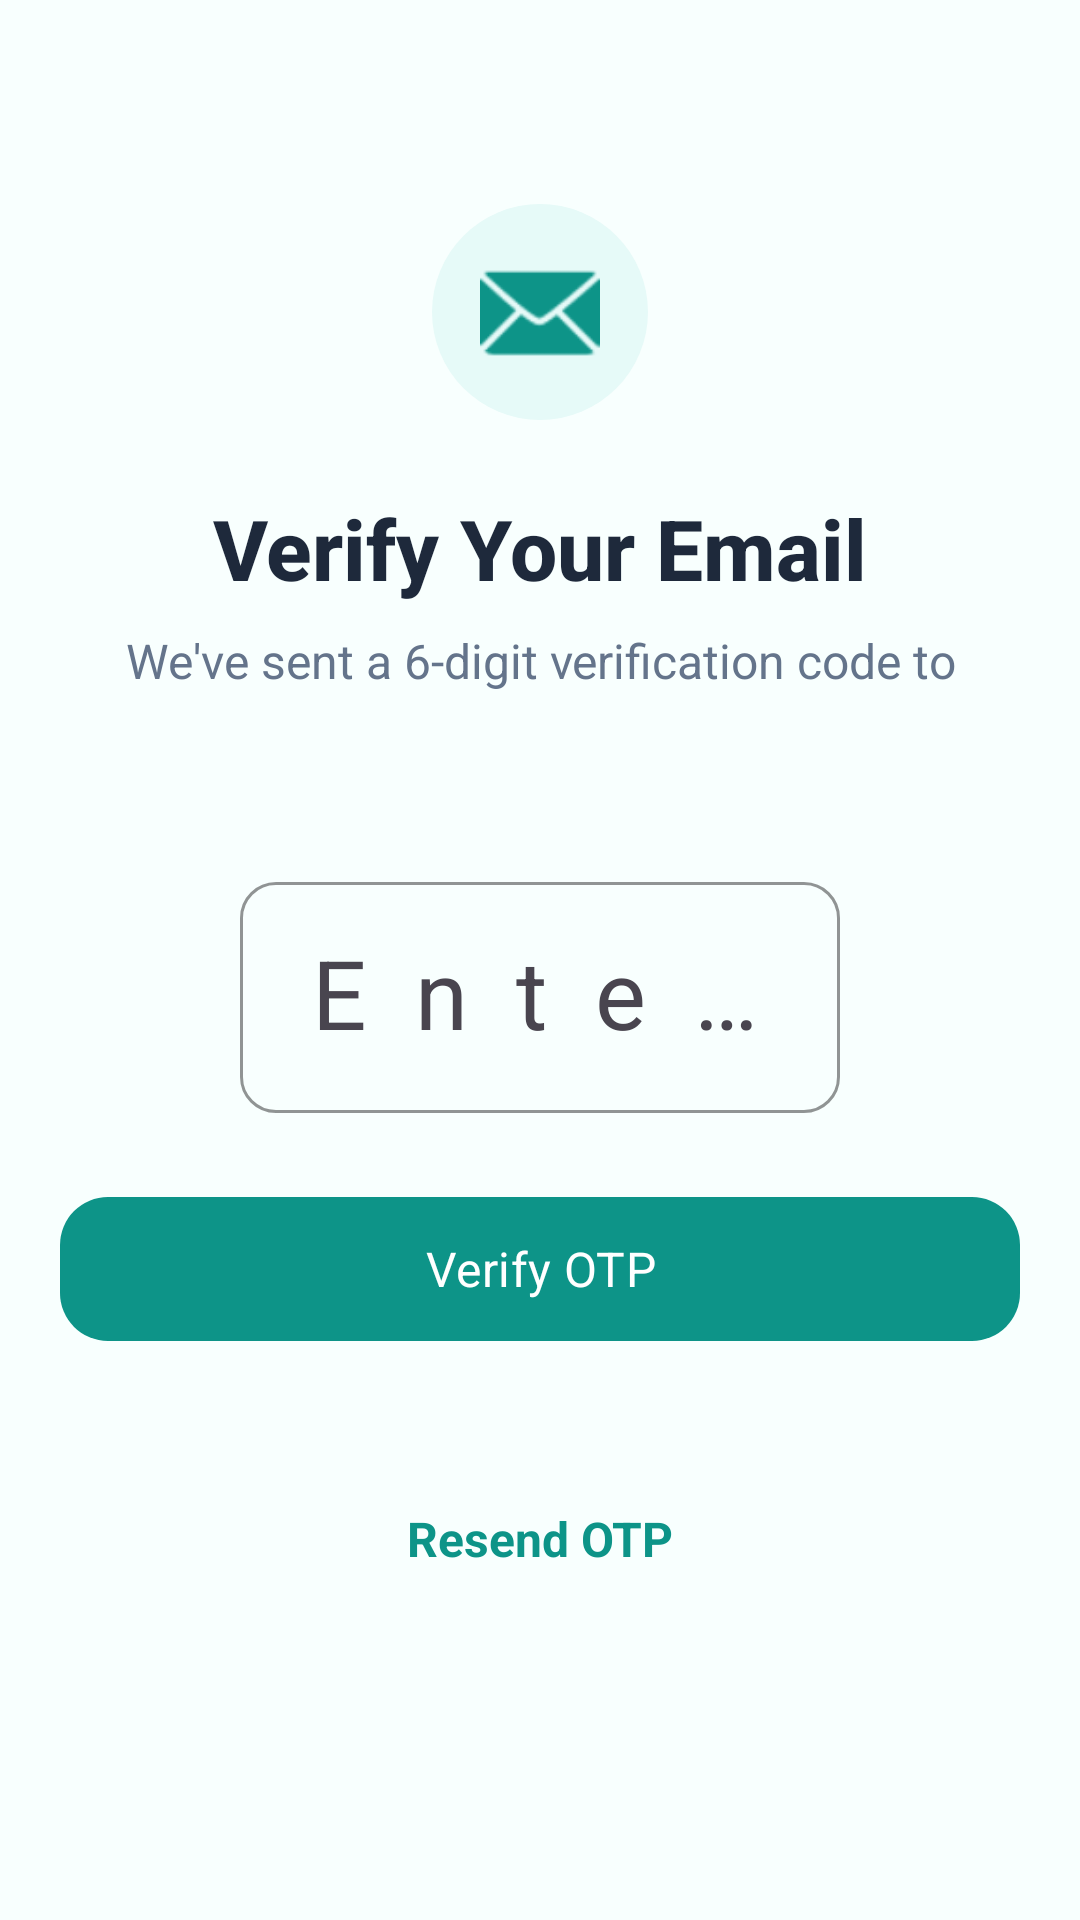

Here is an Android app screen rendered from its layout file. Give the layout XML and the strings, colors and styles it references.
<!-- AndroidManifest.xml: application theme Theme.SmartMed -->
<!-- res/layout/activity_otp_verification.xml -->
<?xml version="1.0" encoding="utf-8"?>
<ScrollView
    xmlns:android="http://schemas.android.com/apk/res/android"
    xmlns:app="http://schemas.android.com/apk/res-auto"
    android:layout_width="match_parent"
    android:layout_height="match_parent"
    android:background="@color/background"
    android:fillViewport="true">

    <androidx.constraintlayout.widget.ConstraintLayout
        android:layout_width="match_parent"
        android:layout_height="wrap_content"
        android:padding="@dimen/screen_margin">

        <ImageView
            android:id="@+id/ivIcon"
            android:layout_width="72dp"
            android:layout_height="72dp"
            android:layout_marginTop="@dimen/spacing_xxl"
            android:src="@android:drawable/ic_dialog_email"
            android:contentDescription="Email verification"
            android:background="@drawable/bg_circle_icon"
            android:padding="@dimen/spacing_md"
            android:tint="@color/primary"
            app:layout_constraintEnd_toEndOf="parent"
            app:layout_constraintStart_toStartOf="parent"
            app:layout_constraintTop_toTopOf="parent" />

        <TextView
            android:id="@+id/tvTitle"
            android:layout_width="wrap_content"
            android:layout_height="wrap_content"
            android:layout_marginTop="@dimen/spacing_lg"
            android:text="@string/verify_email"
            style="@style/TextStyle.Heading1"
            app:layout_constraintEnd_toEndOf="parent"
            app:layout_constraintStart_toStartOf="parent"
            app:layout_constraintTop_toBottomOf="@id/ivIcon" />

        <TextView
            android:id="@+id/tvDescription"
            android:layout_width="0dp"
            android:layout_height="wrap_content"
            android:layout_marginTop="@dimen/spacing_sm"
            android:text="@string/otp_sent_message"
            android:gravity="center"
            style="@style/TextStyle.BodySecondary"
            app:layout_constraintEnd_toEndOf="parent"
            app:layout_constraintStart_toStartOf="parent"
            app:layout_constraintTop_toBottomOf="@id/tvTitle" />

        <TextView
            android:id="@+id/tvEmail"
            android:layout_width="wrap_content"
            android:layout_height="wrap_content"
            android:layout_marginTop="@dimen/spacing_xs"
            android:textColor="@color/primary"
            android:textSize="@dimen/text_body"
            android:textStyle="bold"
            app:layout_constraintEnd_toEndOf="parent"
            app:layout_constraintStart_toStartOf="parent"
            app:layout_constraintTop_toBottomOf="@id/tvDescription" />

        
        <com.google.android.material.textfield.TextInputLayout
            android:id="@+id/tilOtp"
            android:layout_width="200dp"
            android:layout_height="wrap_content"
            android:layout_marginTop="@dimen/spacing_xl"
            android:hint="@string/enter_otp"
            style="@style/Widget.SmartMed.TextInputLayout"
            app:layout_constraintEnd_toEndOf="parent"
            app:layout_constraintStart_toStartOf="parent"
            app:layout_constraintTop_toBottomOf="@id/tvEmail">
            <com.google.android.material.textfield.TextInputEditText
                android:id="@+id/etOtp"
                android:layout_width="match_parent"
                android:layout_height="wrap_content"
                android:inputType="number"
                android:maxLength="6"
                android:textSize="@dimen/text_otp"
                android:textAlignment="center"
                android:letterSpacing="0.5"
                android:imeOptions="actionDone" />
        </com.google.android.material.textfield.TextInputLayout>

        
        <com.google.android.material.button.MaterialButton
            android:id="@+id/btnVerify"
            android:layout_width="0dp"
            android:layout_height="@dimen/button_height"
            android:layout_marginTop="@dimen/spacing_lg"
            android:text="@string/verify_otp"
            android:textSize="@dimen/text_button"
            android:textAllCaps="false"
            app:cornerRadius="@dimen/corner_radius_large"
            app:layout_constraintEnd_toEndOf="parent"
            app:layout_constraintStart_toStartOf="parent"
            app:layout_constraintTop_toBottomOf="@id/tilOtp" />

        <ProgressBar
            android:id="@+id/progressBar"
            android:layout_width="wrap_content"
            android:layout_height="wrap_content"
            android:visibility="gone"
            app:layout_constraintEnd_toEndOf="parent"
            app:layout_constraintStart_toStartOf="parent"
            app:layout_constraintTop_toBottomOf="@id/btnVerify"
            android:layout_marginTop="@dimen/spacing_md" />

        
        <TextView
            android:id="@+id/tvCountdown"
            android:layout_width="wrap_content"
            android:layout_height="wrap_content"
            android:layout_marginTop="@dimen/spacing_md"
            android:textColor="@color/text_secondary"
            android:textSize="@dimen/text_caption"
            app:layout_constraintEnd_toEndOf="parent"
            app:layout_constraintStart_toStartOf="parent"
            app:layout_constraintTop_toBottomOf="@id/progressBar" />

        
        <TextView
            android:id="@+id/tvResend"
            android:layout_width="wrap_content"
            android:layout_height="wrap_content"
            android:layout_marginTop="@dimen/spacing_sm"
            android:text="@string/resend_otp"
            android:textColor="@color/primary"
            android:textSize="@dimen/text_body"
            android:textStyle="bold"
            android:padding="@dimen/spacing_sm"
            android:enabled="false"
            app:layout_constraintEnd_toEndOf="parent"
            app:layout_constraintStart_toStartOf="parent"
            app:layout_constraintTop_toBottomOf="@id/tvCountdown" />

    </androidx.constraintlayout.widget.ConstraintLayout>
</ScrollView>
<!-- resources referenced by this layout -->
<resources>
  <color name="background">#FFF8FFFE</color>
  <color name="primary">#FF0D9488</color>
  <color name="text_secondary">#FF64748B</color>
  <dimen name="button_height">56dp</dimen>
  <dimen name="corner_radius_large">16dp</dimen>
  <dimen name="screen_margin">20dp</dimen>
  <dimen name="spacing_lg">24dp</dimen>
  <dimen name="spacing_md">16dp</dimen>
  <dimen name="spacing_sm">8dp</dimen>
  <dimen name="spacing_xl">32dp</dimen>
  <dimen name="spacing_xs">4dp</dimen>
  <dimen name="spacing_xxl">48dp</dimen>
  <dimen name="text_body">16sp</dimen>
  <dimen name="text_button">16sp</dimen>
  <dimen name="text_caption">14sp</dimen>
  <dimen name="text_otp">32sp</dimen>
  <!-- drawable bg_circle_icon (drawable) -->
  <?xml version="1.0" encoding="utf-8"?>
  <shape xmlns:android="http://schemas.android.com/apk/res/android"
      android:shape="oval">
      <solid android:color="@color/primary_container" />
      <size android:width="@dimen/icon_xl" android:height="@dimen/icon_xl" />
  </shape>
  <string name="enter_otp">Enter OTP</string>
  <string name="otp_sent_message">We\'ve sent a 6-digit verification code to</string>
  <string name="resend_otp">Resend OTP</string>
  <string name="verify_email">Verify Your Email</string>
  <string name="verify_otp">Verify OTP</string>
  <style name="TextStyle.BodySecondary">
          <item name="android:textSize">@dimen/text_body</item>
          <item name="android:textColor">@color/text_secondary</item>
      </style>
  <style name="TextStyle.Heading1">
          <item name="android:textSize">@dimen/text_heading1</item>
          <item name="android:textColor">@color/text_primary</item>
          <item name="android:fontFamily">sans-serif-medium</item>
          <item name="android:textStyle">bold</item>
      </style>
  <style name="Widget.SmartMed.TextInputLayout" parent="Widget.Material3.TextInputLayout.OutlinedBox">
          <item name="boxCornerRadiusTopStart">@dimen/corner_radius_medium</item>
          <item name="boxCornerRadiusTopEnd">@dimen/corner_radius_medium</item>
          <item name="boxCornerRadiusBottomStart">@dimen/corner_radius_medium</item>
          <item name="boxCornerRadiusBottomEnd">@dimen/corner_radius_medium</item>
          <item name="boxStrokeColor">@color/primary</item>
          <item name="hintTextColor">@color/primary</item>
      </style>
  <style name="Theme.SmartMed" parent="Theme.Material3.Light.NoActionBar">
          <item name="colorPrimary">@color/primary</item>
          <item name="colorPrimaryDark">@color/primary_dark</item>
          <item name="colorPrimaryContainer">@color/primary_container</item>
          <item name="colorOnPrimary">@color/on_primary</item>
          <item name="colorSecondary">@color/secondary</item>
          <item name="colorSecondaryContainer">@color/secondary_container</item>
          <item name="colorError">@color/error</item>
          <item name="android:colorBackground">@color/background</item>
          <item name="colorSurface">@color/surface</item>
          <item name="android:textColorPrimary">@color/text_primary</item>
          <item name="android:textColorSecondary">@color/text_secondary</item>
          <item name="android:textColorHint">@color/text_hint</item>
          <item name="android:statusBarColor">@color/primary_dark</item>
          <item name="android:navigationBarColor">@color/surface</item>
          <item name="android:fontFamily">sans-serif</item>
      </style>
  <color name="primary_container">#FFE6FAF8</color>
  <dimen name="icon_xl">48dp</dimen>
  <dimen name="text_heading1">28sp</dimen>
  <color name="text_primary">#FF1E293B</color>
  <dimen name="corner_radius_medium">12dp</dimen>
  <color name="primary_dark">#FF0F766E</color>
  <color name="on_primary">#FFFFFFFF</color>
  <color name="secondary">#FF6366F1</color>
  <color name="secondary_container">#FFEEF2FF</color>
  <color name="error">#FFEF4444</color>
  <color name="surface">#FFFFFFFF</color>
  <color name="text_hint">#FF94A3B8</color>
</resources>
